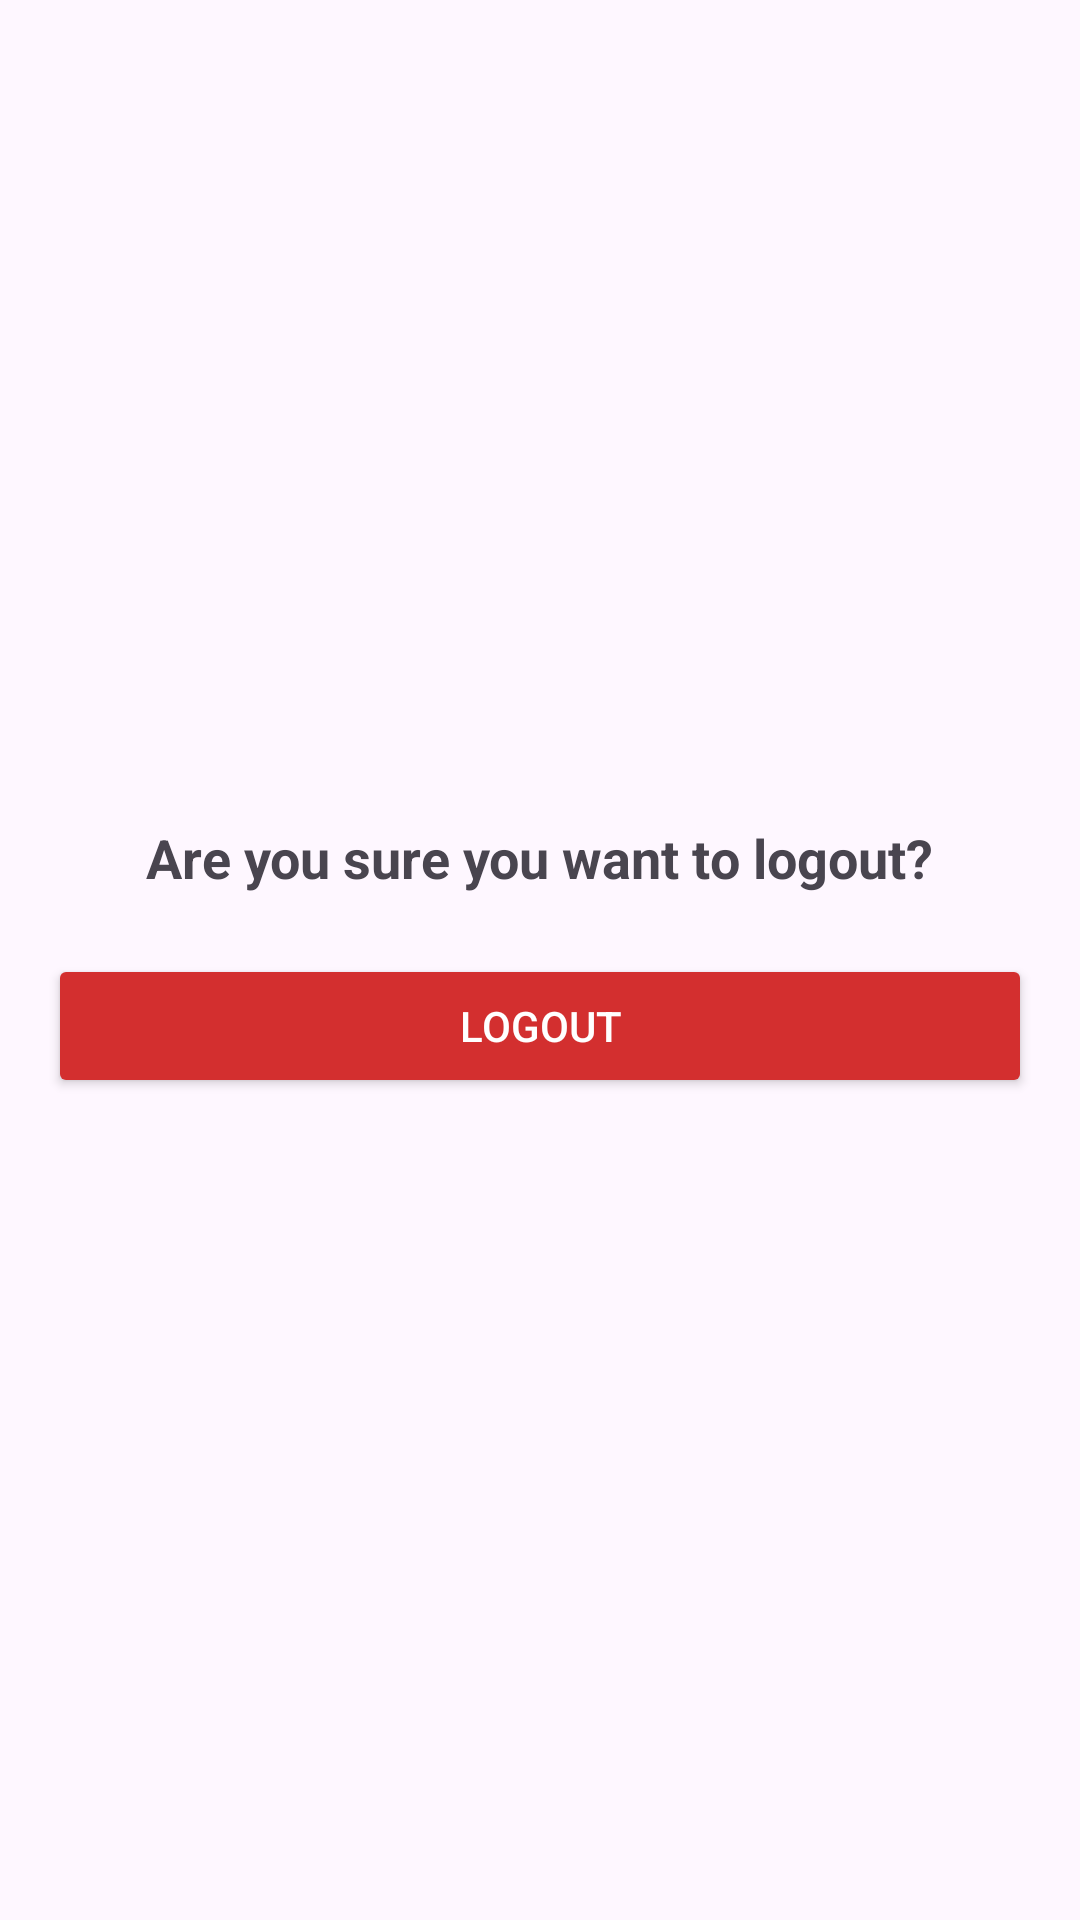

Here is an Android app screen rendered from its layout file. Give the layout XML and the strings, colors and styles it references.
<!-- AndroidManifest.xml: application theme Theme.ClassManagement21 -->
<!-- res/layout/activity_logout.xml -->
<LinearLayout xmlns:android="http://schemas.android.com/apk/res/android"
    android:layout_width="match_parent"
    android:layout_height="match_parent"
    android:orientation="vertical"
    android:padding="16dp"

    android:gravity="center">

    <TextView
        android:id="@+id/logoutTitle"
        android:layout_width="wrap_content"
        android:layout_height="wrap_content"
        android:text="Are you sure you want to logout?"
        android:textSize="18sp"
        android:textStyle="bold"
        android:layout_marginBottom="20dp"/>

    <Button
        android:id="@+id/btnConfirmLogout"
        android:layout_width="match_parent"
        android:layout_height="wrap_content"
        android:text="Logout"
        android:backgroundTint="#D32F2F"
        android:textColor="#FFFFFF"/>

</LinearLayout>
<!-- resources referenced by this layout -->
<resources>
  <style name="Theme.ClassManagement21" parent="Base.Theme.ClassManagement21" />
  <style name="Base.Theme.ClassManagement21" parent="Theme.Material3.DayNight.NoActionBar">
          
          
      </style>
</resources>
